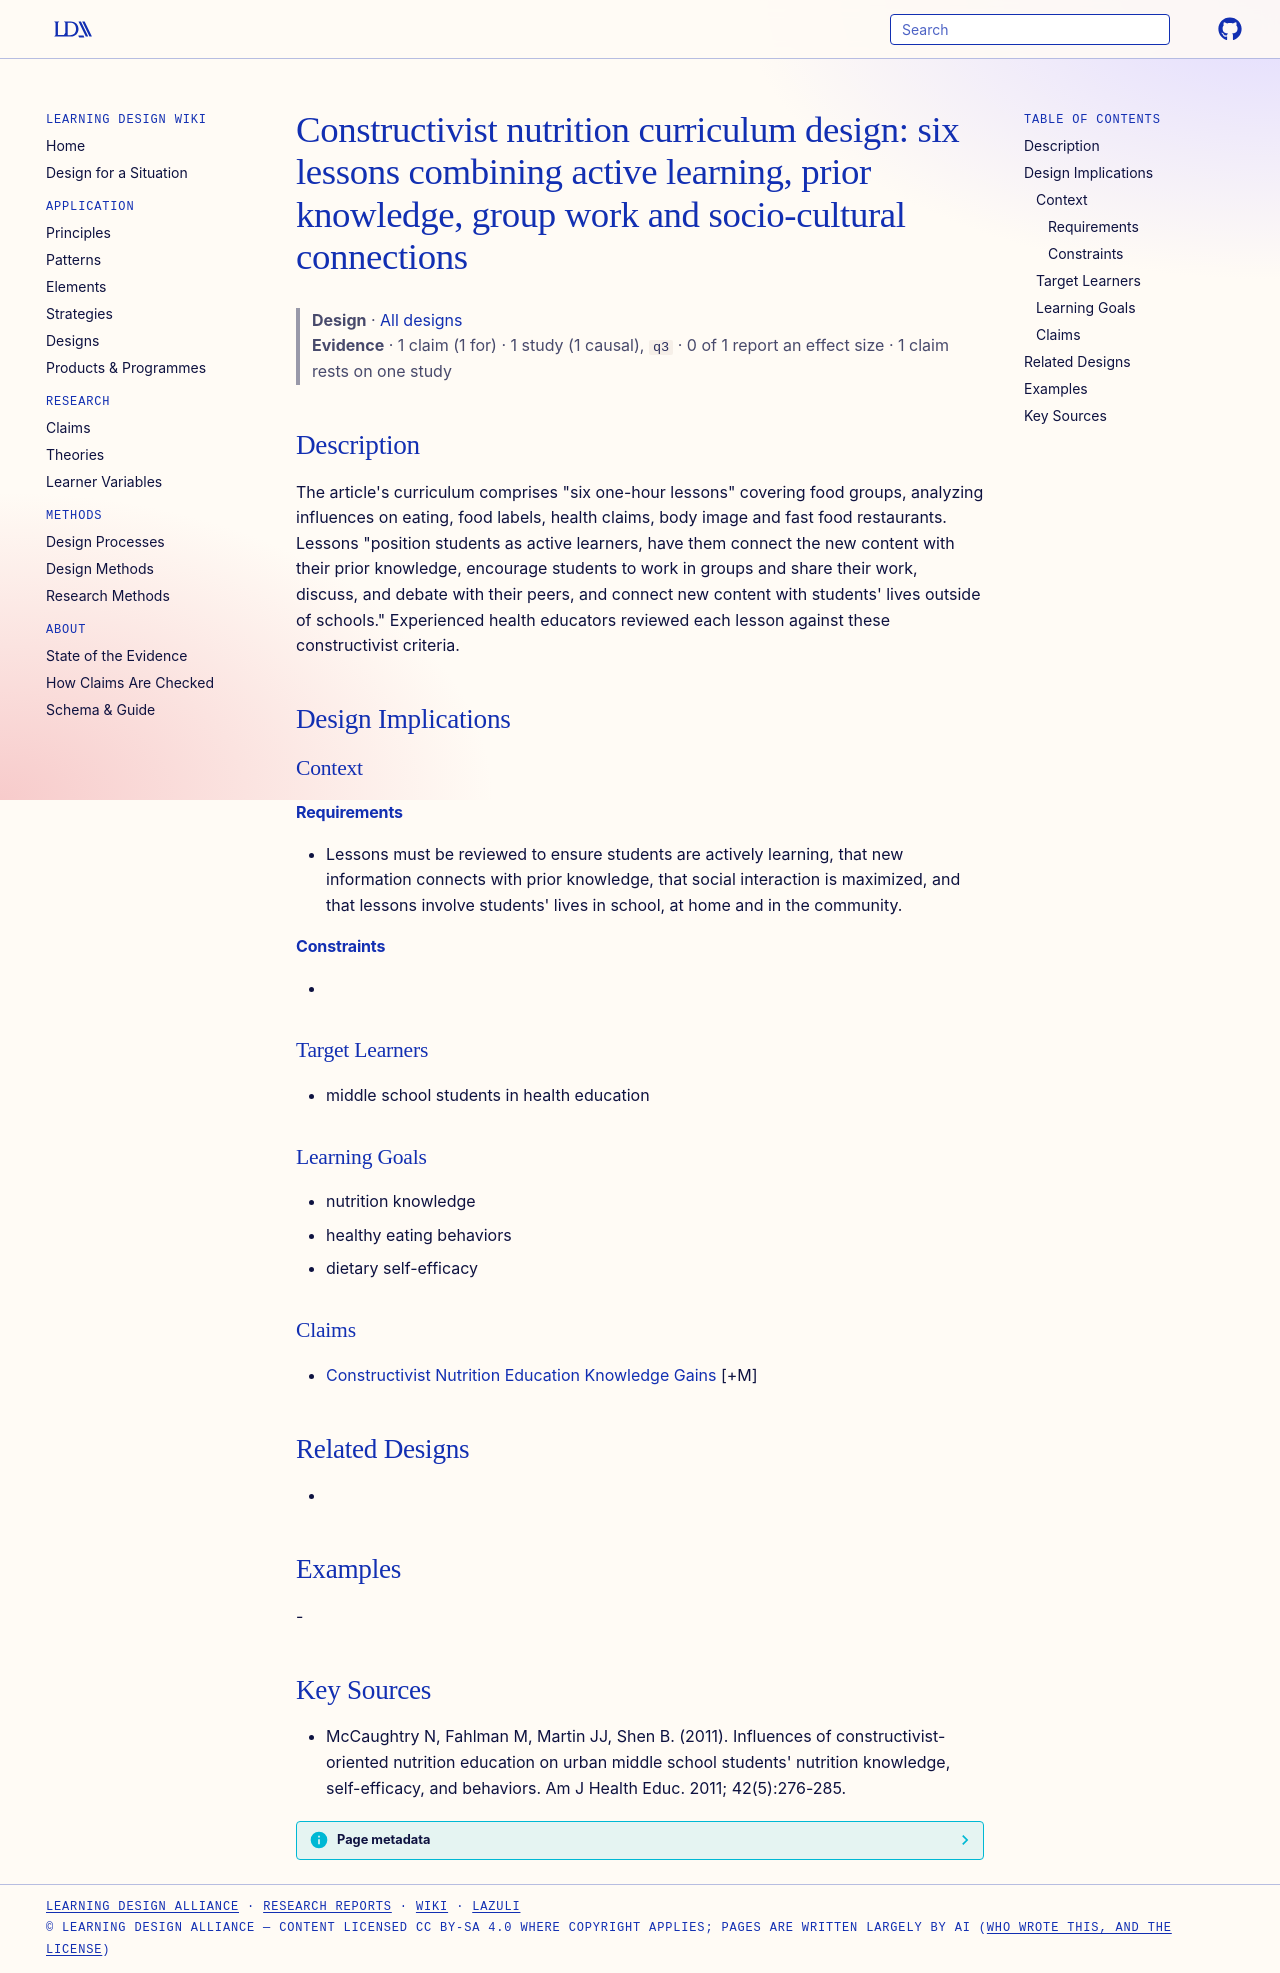

repository: Learning-Design-Alliance/learning-wiki · page: designs/constructivist-nutrition-curriculum-design-pattern/index.html · generator: mkdocs

---
type: design
id: constructivist-nutrition-curriculum-design-pattern
title: "Constructivist nutrition curriculum design: six lessons combining active learning, prior knowledge, group work and socio-cultural connections"
description: "The article's curriculum comprises \"six one-hour lessons\" covering food groups, analyzing influences on eating, food labels, health claims, body image and fast food restaurants."
status: review
generated:
  by: "process:settle-candidates"
  at: 2026-11-03
sources:
  - id: mccaughtry-n-2011
    title: "McCaughtry N, Fahlman M, Martin JJ, Shen B. (2011). Influences of constructivist-oriented nutrition education on urban middle school students' nutrition knowledge, self-efficacy, and behaviors. Am J Health Educ. 2011; 42(5):276-285."
    author: McCaughtry N, Fahlman M, Martin JJ, Shen B
---

# Constructivist nutrition curriculum design: six lessons combining active learning, prior knowledge, group work and socio-cultural connections

> **Design** · [All designs](index.md)
> **Evidence** · 1 claim (1 for) · 1 study (1 causal), `q3` · 0 of 1 report an effect size · 1 claim rests on one study

## Description
The article's curriculum comprises "six one-hour lessons" covering food groups, analyzing influences on eating, food labels, health claims, body image and fast food restaurants. Lessons "position students as active learners, have them connect the new content with their prior knowledge, encourage students to work in groups and share their work, discuss, and debate with their peers, and connect new content with students' lives outside of schools." Experienced health educators reviewed each lesson against these constructivist criteria.

## Design Implications

### Context
#### Requirements
- Lessons must be reviewed to ensure students are actively learning, that new information connects with prior knowledge, that social interaction is maximized, and that lessons involve students' lives in school, at home and in the community.
#### Constraints
- 

### Target Learners
- middle school students in health education

### Learning Goals
- nutrition knowledge
- healthy eating behaviors
- dietary self-efficacy

### Claims
- [Constructivist Nutrition Education Knowledge Gains](../claims/constructivist-nutrition-education-knowledge-gains.md) [+M]

## Related Designs
- 

## Examples
-

## Key Sources
- McCaughtry N, Fahlman M, Martin JJ, Shen B. (2011). Influences of constructivist-oriented nutrition education on urban middle school students' nutrition knowledge, self-efficacy, and behaviors. Am J Health Educ. 2011; 42(5):276-285.
